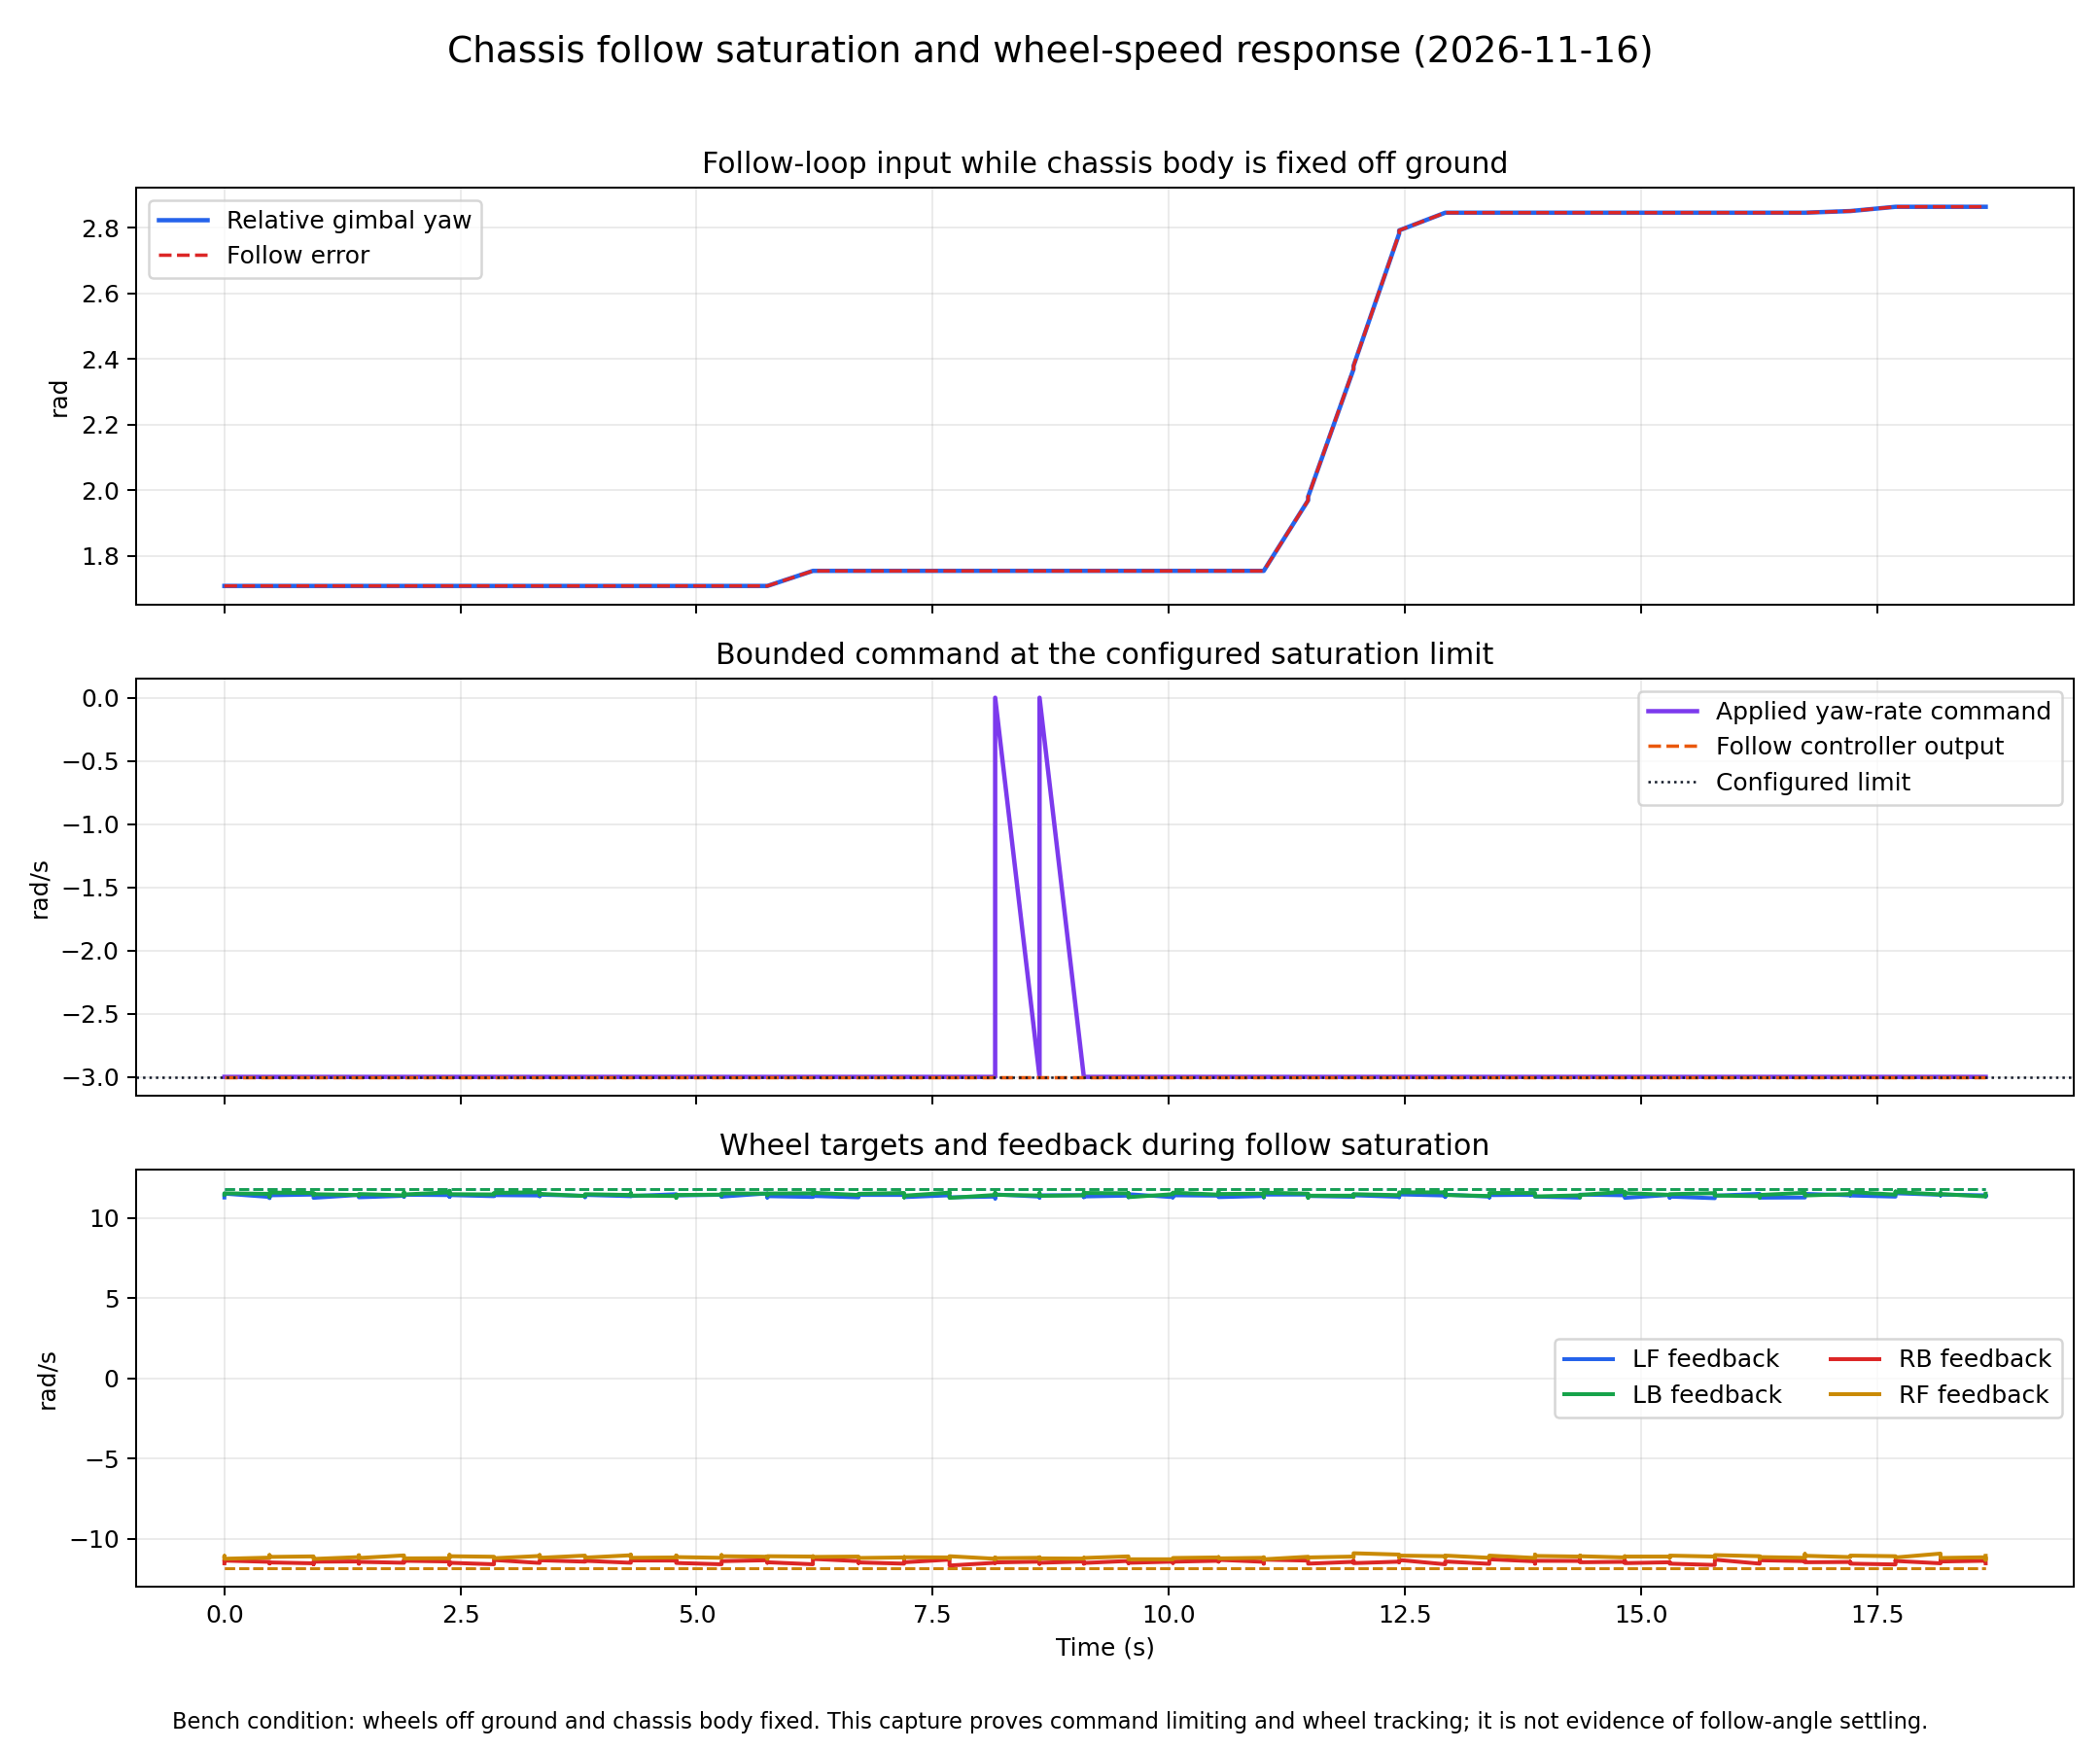

Source data for this figure (header and first rows):
t_ms, applied_w, gimbal_yaw, follow_error, follow_output, target_lf, target_lb, target_rb, target_rf, speed_lf, speed_lb, speed_rb, speed_rf
377, -3, 1.708, 1.708, -3, 11.82, 11.82, -11.82, -11.82, 11.27, 11.45, -11.54, -11.13
377, -3, 1.708, 1.708, -3, 11.82, 11.82, -11.82, -11.82, 11.37, 11.48, -11.46, -11.08
377, -3, 1.708, 1.708, -3, 11.82, 11.82, -11.82, -11.82, 11.44, 11.46, -11.41, -11.08
377, -3, 1.708, 1.708, -3, 11.82, 11.82, -11.82, -11.82, 11.41, 11.45, -11.33, -11.16
377, -3, 1.708, 1.708, -3, 11.82, 11.82, -11.82, -11.82, 11.51, 11.53, -11.37, -11.26
855, -3, 1.708, 1.708, -3, 11.82, 11.82, -11.82, -11.82, 11.3, 11.5, -11.45, -11.18
855, -3, 1.708, 1.708, -3, 11.82, 11.82, -11.82, -11.82, 11.3, 11.32, -11.55, -11.05
855, -3, 1.708, 1.708, -3, 11.82, 11.82, -11.82, -11.82, 11.26, 11.41, -11.52, -11.07
855, -3, 1.708, 1.708, -3, 11.82, 11.82, -11.82, -11.82, 11.23, 11.47, -11.52, -11.03
855, -3, 1.708, 1.708, -3, 11.82, 11.82, -11.82, -11.82, 11.4, 11.57, -11.48, -11.14
1321, -3, 1.708, 1.708, -3, 11.82, 11.82, -11.82, -11.82, 11.45, 11.55, -11.54, -11.11
1321, -3, 1.708, 1.708, -3, 11.82, 11.82, -11.82, -11.82, 11.37, 11.42, -11.6, -11.17
1321, -3, 1.708, 1.708, -3, 11.82, 11.82, -11.82, -11.82, 11.33, 11.45, -11.54, -11.14
1321, -3, 1.708, 1.708, -3, 11.82, 11.82, -11.82, -11.82, 11.33, 11.46, -11.46, -11.17
1321, -3, 1.708, 1.708, -3, 11.82, 11.82, -11.82, -11.82, 11.24, 11.47, -11.44, -11.27
1801, -3, 1.708, 1.708, -3, 11.82, 11.82, -11.82, -11.82, 11.42, 11.42, -11.42, -11.15
1801, -3, 1.708, 1.708, -3, 11.82, 11.82, -11.82, -11.82, 11.4, 11.39, -11.47, -11.16
1801, -3, 1.708, 1.708, -3, 11.82, 11.82, -11.82, -11.82, 11.32, 11.44, -11.56, -11.04
1801, -3, 1.708, 1.708, -3, 11.82, 11.82, -11.82, -11.82, 11.31, 11.48, -11.52, -11.1
1801, -3, 1.708, 1.708, -3, 11.82, 11.82, -11.82, -11.82, 11.28, 11.48, -11.45, -11.21
2279, -3, 1.708, 1.708, -3, 11.82, 11.82, -11.82, -11.82, 11.37, 11.4, -11.51, -11.05
2279, -3, 1.708, 1.708, -3, 11.82, 11.82, -11.82, -11.82, 11.32, 11.6, -11.47, -11.17
2279, -3, 1.708, 1.708, -3, 11.82, 11.82, -11.82, -11.82, 11.4, 11.5, -11.41, -11.1
2279, -3, 1.708, 1.708, -3, 11.82, 11.82, -11.82, -11.82, 11.44, 11.36, -11.35, -11.18
2279, -3, 1.708, 1.708, -3, 11.82, 11.82, -11.82, -11.82, 11.44, 11.46, -11.38, -11.23
2761, -3, 1.708, 1.708, -3, 11.82, 11.82, -11.82, -11.82, 11.41, 11.59, -11.42, -11.22
2761, -3, 1.708, 1.708, -3, 11.82, 11.82, -11.82, -11.82, 11.32, 11.55, -11.63, -11.11
2761, -3, 1.708, 1.708, -3, 11.82, 11.82, -11.82, -11.82, 11.37, 11.69, -11.59, -11.13
2761, -3, 1.708, 1.708, -3, 11.82, 11.82, -11.82, -11.82, 11.31, 11.51, -11.52, -11.02
2761, -3, 1.708, 1.708, -3, 11.82, 11.82, -11.82, -11.82, 11.41, 11.47, -11.51, -11.1
3232, -3, 1.708, 1.708, -3, 11.82, 11.82, -11.82, -11.82, 11.35, 11.46, -11.6, -11.13
3232, -3, 1.708, 1.708, -3, 11.82, 11.82, -11.82, -11.82, 11.38, 11.48, -11.56, -11.14
3232, -3, 1.708, 1.708, -3, 11.82, 11.82, -11.82, -11.82, 11.5, 11.47, -11.48, -11.2
3232, -3, 1.708, 1.708, -3, 11.82, 11.82, -11.82, -11.82, 11.4, 11.54, -11.36, -11.2
3232, -3, 1.708, 1.708, -3, 11.82, 11.82, -11.82, -11.82, 11.41, 11.55, -11.33, -11.22
3716, -3, 1.708, 1.708, -3, 11.82, 11.82, -11.82, -11.82, 11.39, 11.6, -11.52, -11.08
3716, -3, 1.708, 1.708, -3, 11.82, 11.82, -11.82, -11.82, 11.35, 11.53, -11.51, -11.08
3716, -3, 1.708, 1.708, -3, 11.82, 11.82, -11.82, -11.82, 11.38, 11.48, -11.36, -11.03
3716, -3, 1.708, 1.708, -3, 11.82, 11.82, -11.82, -11.82, 11.41, 11.45, -11.4, -11.15
3716, -3, 1.708, 1.708, -3, 11.82, 11.82, -11.82, -11.82, 11.44, 11.5, -11.35, -11.2
4196, -3, 1.708, 1.708, -3, 11.82, 11.82, -11.82, -11.82, 11.37, 11.36, -11.44, -11.06
4196, -3, 1.708, 1.708, -3, 11.82, 11.82, -11.82, -11.82, 11.32, 11.46, -11.37, -11.12
4196, -3, 1.708, 1.708, -3, 11.82, 11.82, -11.82, -11.82, 11.29, 11.39, -11.37, -11.12
4196, -3, 1.708, 1.708, -3, 11.82, 11.82, -11.82, -11.82, 11.37, 11.38, -11.41, -11.17
4196, -3, 1.708, 1.708, -3, 11.82, 11.82, -11.82, -11.82, 11.42, 11.47, -11.38, -11.18
4681, -3, 1.708, 1.708, -3, 11.82, 11.82, -11.82, -11.82, 11.35, 11.42, -11.51, -11.04
4681, -3, 1.708, 1.708, -3, 11.82, 11.82, -11.82, -11.82, 11.45, 11.4, -11.46, -11.1
4681, -3, 1.708, 1.708, -3, 11.82, 11.82, -11.82, -11.82, 11.44, 11.53, -11.41, -11
4681, -3, 1.708, 1.708, -3, 11.82, 11.82, -11.82, -11.82, 11.44, 11.55, -11.38, -11.18
4681, -3, 1.708, 1.708, -3, 11.82, 11.82, -11.82, -11.82, 11.36, 11.39, -11.36, -11.2
5162, -3, 1.708, 1.708, -3, 11.82, 11.82, -11.82, -11.82, 11.47, 11.36, -11.37, -11.17
5162, -3, 1.708, 1.708, -3, 11.82, 11.82, -11.82, -11.82, 11.39, 11.44, -11.35, -11.07
5162, -3, 1.708, 1.708, -3, 11.82, 11.82, -11.82, -11.82, 11.47, 11.26, -11.38, -11.05
5162, -3, 1.708, 1.708, -3, 11.82, 11.82, -11.82, -11.82, 11.4, 11.38, -11.42, -11.16
5162, -3, 1.708, 1.708, -3, 11.82, 11.82, -11.82, -11.82, 11.39, 11.42, -11.52, -11.15
5642, -3, 1.708, 1.708, -3, 11.82, 11.82, -11.82, -11.82, 11.44, 11.45, -11.6, -11.2
5642, -3, 1.708, 1.708, -3, 11.82, 11.82, -11.82, -11.82, 11.38, 11.4, -11.51, -11.03
5642, -3, 1.708, 1.708, -3, 11.82, 11.82, -11.82, -11.82, 11.31, 11.41, -11.4, -11.13
5642, -3, 1.708, 1.708, -3, 11.82, 11.82, -11.82, -11.82, 11.37, 11.5, -11.41, -11.17
5642, -3, 1.708, 1.708, -3, 11.82, 11.82, -11.82, -11.82, 11.32, 11.53, -11.4, -11.1
... 138 more rows
